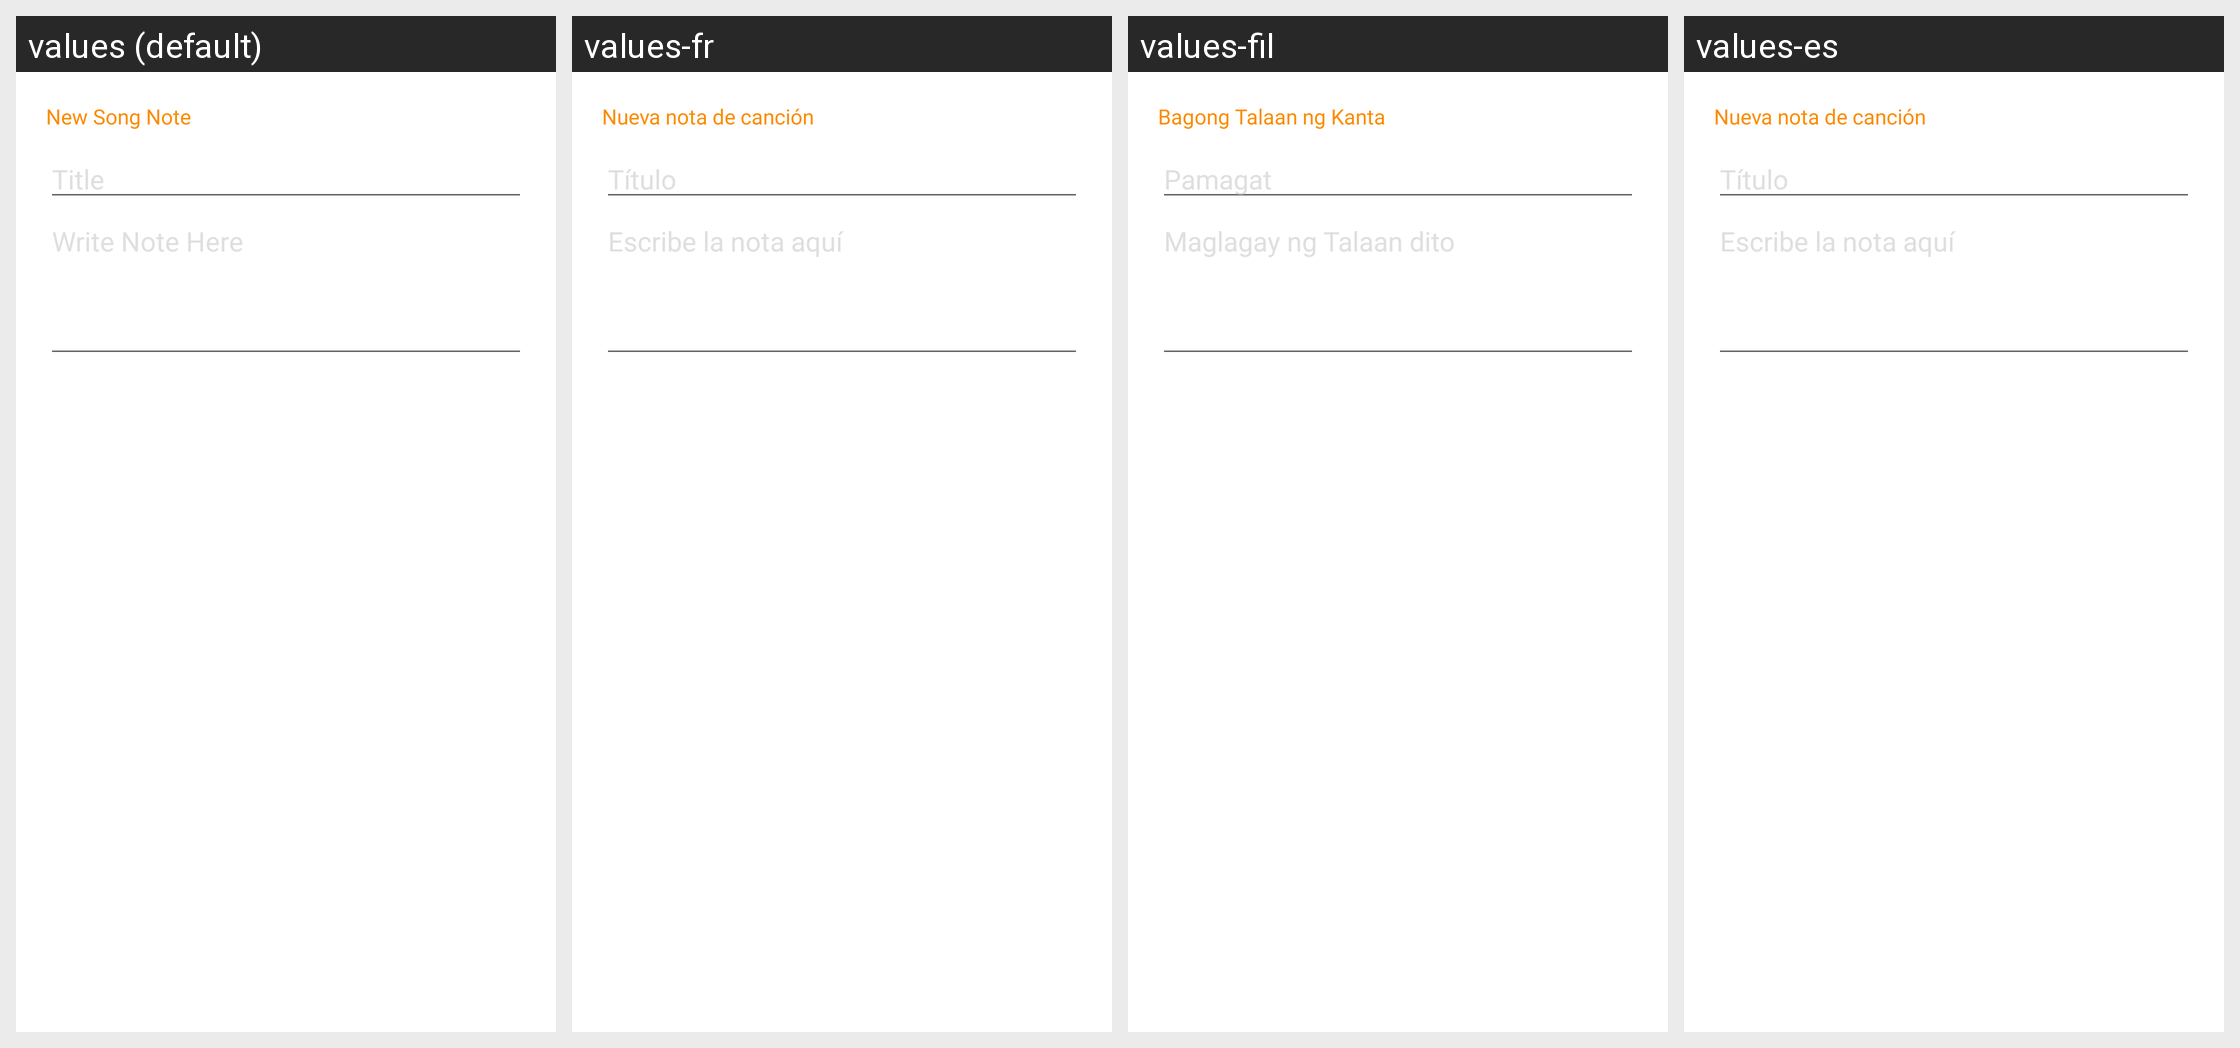

For this localized Android screen grid, give each drawn string resource with its value in every locale shown.
Android screen res/layout/note_dialog.xml rendered under 4 locales, left to right: values (default), values-fr, values-fil, values-es. Device: Nexus 5 (rendered at 1080×1920; each locale shown at half size, 540×960, under a caption strip naming it); theme Theme.MaterialComponents.DayNight.NoActionBar.
Other locales in the repository, not shown: values-ar, values-de, values-en, values-hi, values-id, values-in, values-ja, values-ko, values-ms, values-nl, values-pt, values-ru, values-th, values-vi, values-zh.
Strings drawn on this screen, with the default value and each locale's value (text and hints the layout hard-codes, and strings that could not be matched under every locale, appear in the picture but are not listed):

lbl_new_note_title
  values: New Song Note
  values-fr: Nueva nota de canción
  values-fil: Bagong Talaan ng Kanta
  values-es: Nueva nota de canción

title
  values: Title
  values-fr: Título
  values-fil: Pamagat
  values-es: Título

write_note_here
  values: Write Note Here
  values-fr: Escribe la nota aquí
  values-fil: Maglagay ng Talaan dito
  values-es: Escribe la nota aquí
